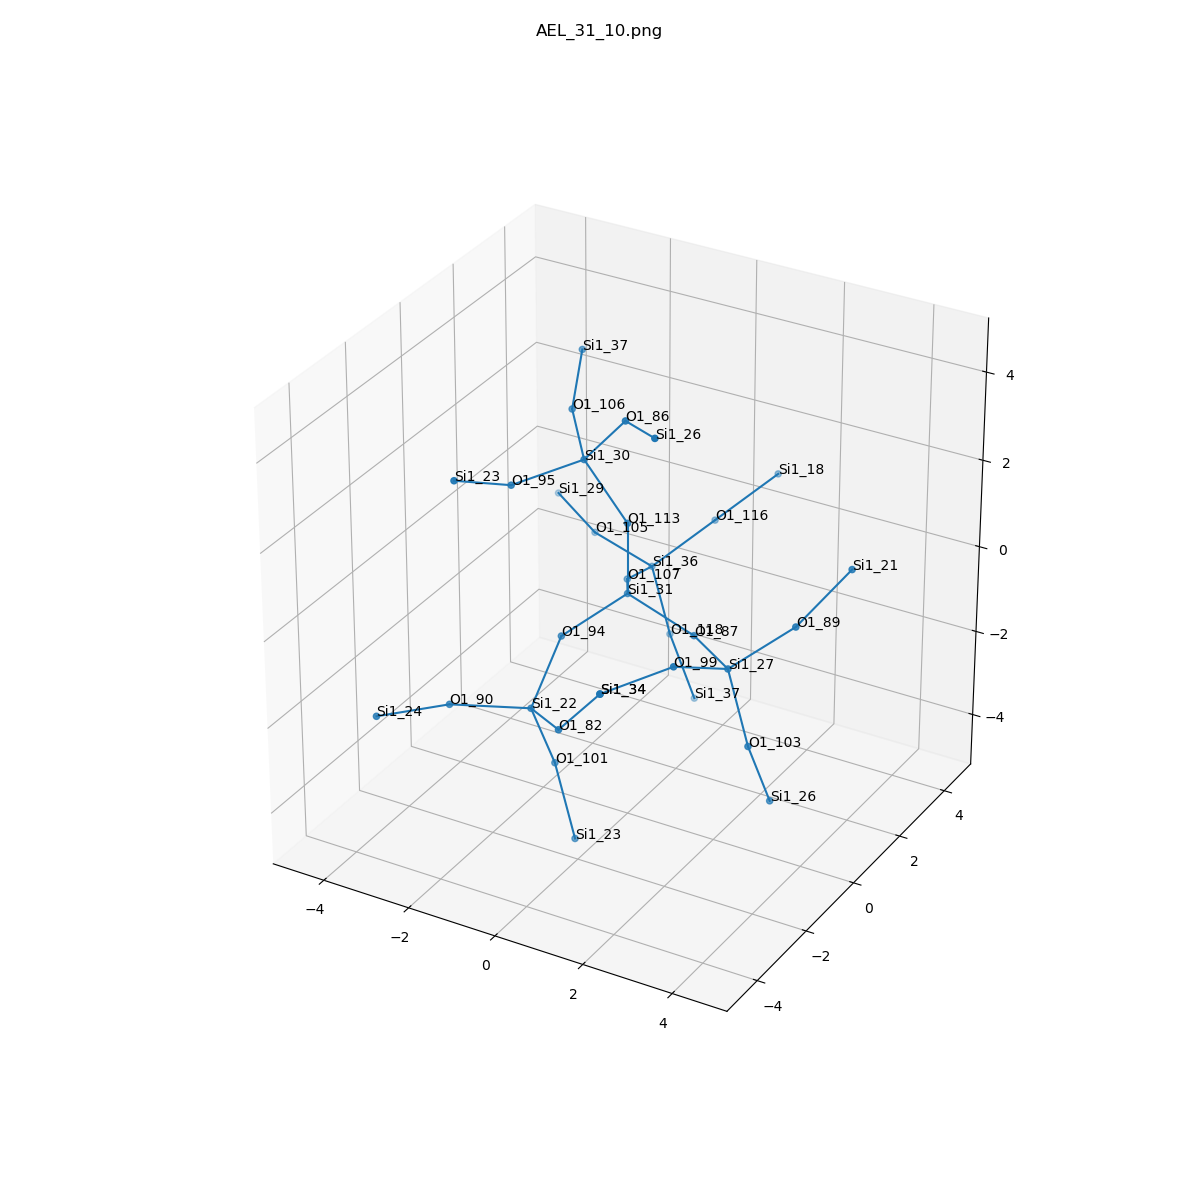

Values plotted in this chart, from the file beside it:
, neighbor_num, isite, atom, x, y, z, front_index
0, 0, 31, Si1, 0.0, 0.0, 0.0, 
1, 1, 94, O1, -0.7538, -1.318, -0.5374, 0.0
2, 1, 107, O1, -0.7637, 1.311, -0.5365, 0.0
3, 1, 113, O1, 0.0, -3.541669256861855e-16, 1.61, 0.0
4, 1, 87, O1, 1.52, 6.39144063967849e-17, -0.5317, 0.0
5, 2, 22, Si1, -0.7199, -2.563, -1.558, 1.0
6, 2, 36, Si1, -1.043, 2.808, -1.057, 2.0
7, 2, 30, Si1, -0.8164, -0.2923, 2.966, 3.0
8, 2, 27, Si1, 2.815, -0.9511, -0.4267, 4.0
9, 3, 101, O1, -0.5078, -2.019, -3.059, 5.0
10, 3, 90, O1, -2.113, -3.363, -1.468, 5.0
11, 3, 82, O1, 0.4949, -3.543, -1.163, 5.0
12, 3, 116, O1, -0.1485, 3.845, -0.217, 6.0
13, 3, 118, O1, -0.6685, 2.907, -2.618, 6.0
14, 3, 105, O1, -2.602, 3.158, -0.8603, 6.0
15, 3, 106, O1, -1.811, 0.9356, 3.269, 7.0
16, 3, 86, O1, 0.2217, -0.4648, 4.185, 7.0
17, 3, 95, O1, -1.672, -1.647, 2.797, 7.0
18, 3, 103, O1, 3.42, -1.203, -1.897, 8.0
19, 3, 99, O1, 2.388, -2.361, 0.2247, 8.0
20, 3, 89, O1, 3.927, -0.2512, 0.501, 8.0
21, 4, 23, Si1, 0.09787, -2.27, -4.529, 9.0
22, 4, 24, Si1, -2.944, -4.727, -1.279, 10.0
23, 4, 34, Si1, 1.533, -3.715, 0.0558, 11.0
24, 4, 18, Si1, 0.746, 4.882, 0.6233, 12.0
25, 4, 37, Si1, -0.1945, 3.112, -4.14, 13.0
26, 4, 29, Si1, -3.969, 3.99, -0.6994, 14.0
27, 4, 37, Si1, -2.39, 2.325, 3.838, 15.0
28, 4, 26, Si1, 1.436, -1.445, 4.58, 16.0
29, 4, 23, Si1, -2.098, -3.056, 3.449, 17.0
30, 4, 26, Si1, 3.632, -0.6583, -3.398, 18.0
31, 4, 34, Si1, 1.533, -3.715, 0.0558, 19.0
32, 4, 21, Si1, 4.479, 1.013, 1.33, 20.0
